Labelled photos from "photos", an image-classification folder in comau-na/edo-ROS2. The possible labels are: blue bucket, green bucket, red bucket, blue cube, green cube, red cube.

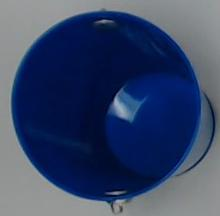
Label: blue bucket

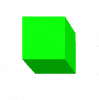
Label: green cube

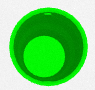
Label: green bucket

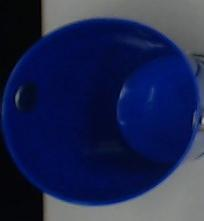
Label: blue bucket

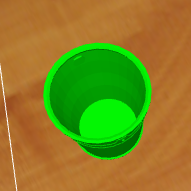
Label: green bucket

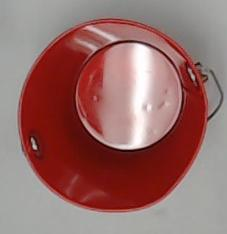
Label: red bucket
